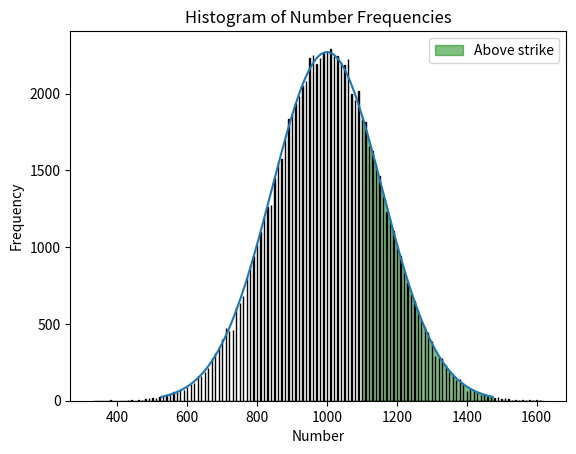

Python code for this plot:
import random
import matplotlib.pyplot as plt
import math
import numpy as np
from scipy.integrate import quad

def basicMonteCarlo(currentPrice, strike, numIter, volatility, numSims):
    sum = 0
    finalPrices = []

    for i in range(numSims):
        price = currentPrice
        for i in range(numIter):
            if random.random() < 0.5:
                price += volatility
            else:
                price -= volatility

        sum += max(0, price-strike)
        finalPrices.append(price)

    sum /= numSims
    print("Standard Dev: " + str(findStd(finalPrices, findAvg(finalPrices))))
    plt.hist(finalPrices, bins=range(min(finalPrices), max(finalPrices) + 2), edgecolor='black', align='left')

    # Add titles and labels
    plt.title('Histogram of Number Frequencies')
    plt.xlabel('Number')
    plt.ylabel('Frequency')

    # Display the plot
    return sum

def func(x, mean, std_dev):
    """Probability Density Function of the Gaussian distribution."""
    return 1 / (math.sqrt(2 * math.pi * std_dev**2)) * np.exp(-((x - mean)**2) / (2 * std_dev**2))

def findAvg(list):
    sum = 0
    for num in list:
        sum += num
    return sum / len(list)

def findStd(list, avg):
    sum = 0
    for num in list:
        sum += abs(num-avg)
    return sum / len(list)

def binomialEst(currentPrice, strike, numIter, volatility):
    standardDeviation = math.sqrt(numIter*.25) * volatility * 2
    # standardDeviation = 127.25803540000038
    # setting the x - coordinates
    x = np.arange(currentPrice - 3 * standardDeviation, currentPrice + 3 * standardDeviation, 0.1)
    # setting the corresponding y - coordinates
    y = func(x, currentPrice, standardDeviation) * 900000

    # plotting the points
    plt.fill_between(x, y, where=(x >= strike), color='green', alpha=0.5, label='Above strike')

    # Adding labels and legend
    plt.xlabel('Price')
    plt.ylabel('Probability Density')
    plt.title('Chances of Final Price')
    plt.legend()
    plt.plot(x, y)

    # function to show the plot
    result, error = quad(lambda x: func(x, currentPrice, standardDeviation) * (x-strike), strike, currentPrice + 20 * standardDeviation)

    return result


print(binomialEst(1000, 1100, 1000, 5))
print(basicMonteCarlo(1000, 1100, 1000, 5, 90000))
plt.show()